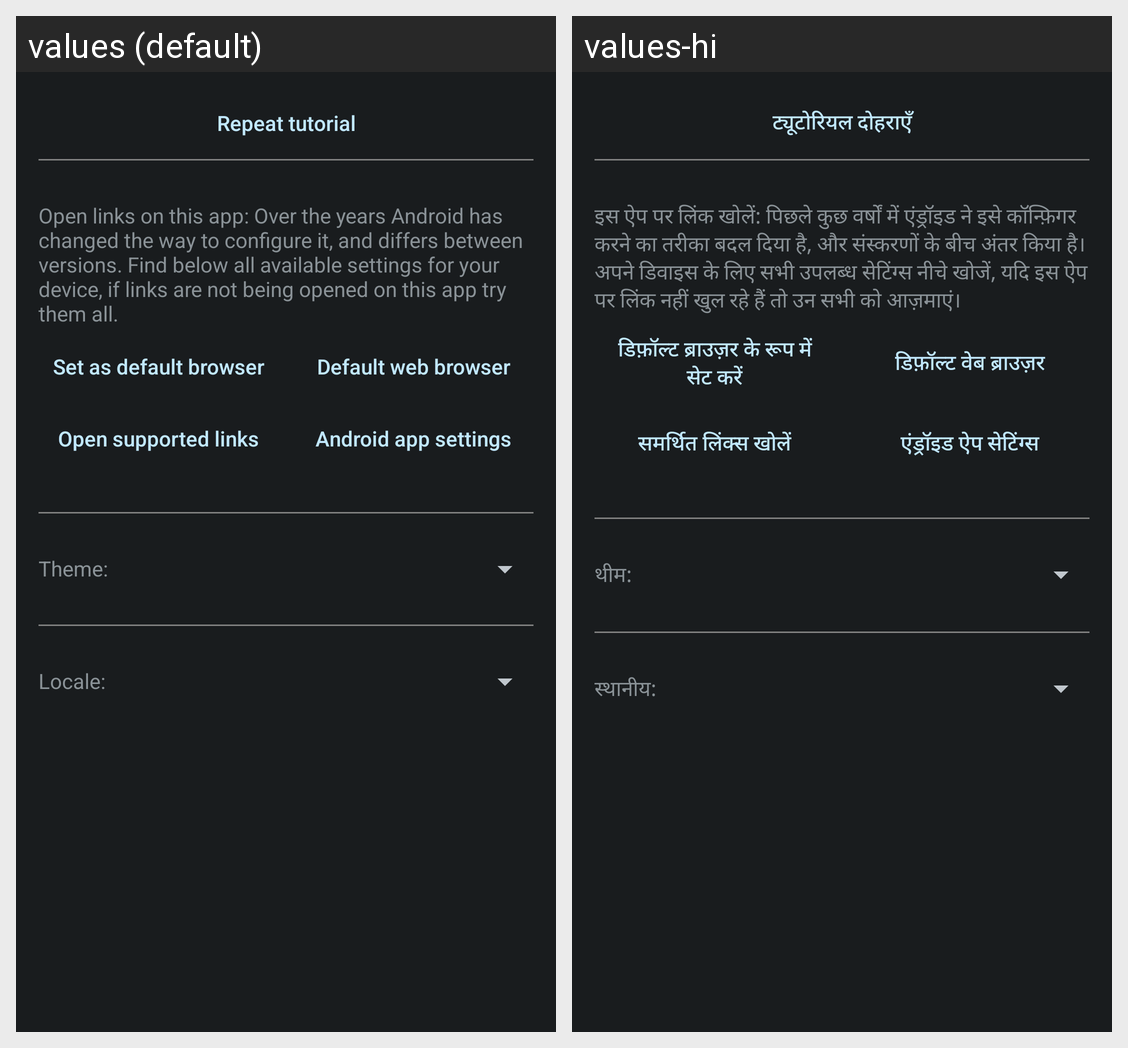

For this localized Android screen grid, give each drawn string resource with its value in every locale shown.
Android screen res/layout/activity_settings.xml rendered under 2 locales, left to right: values (default), values-hi. Device: Nexus 5 (rendered at 1080×1920; each locale shown at half size, 540×960, under a caption strip naming it); theme ActivityThemeDark.
Strings drawn on this screen, with the default value and each locale's value (text and hints the layout hard-codes, and strings that could not be matched under every locale, appear in the picture but are not listed):

btn_tutorialSettings
  values: Repeat tutorial
  values-hi: ट्यूटोरियल दोहराएँ

txt_openLinks
  values: Open links on this app: Over the years Android has changed the way to configure it, and differs between versions. Find below all available settings for your device, if links are not being opened on this app try them all.
  values-hi: इस ऐप पर लिंक खोलें: पिछले कुछ वर्षों में एंड्रॉइड ने इसे कॉन्फ़िगर करने का तरीका बदल दिया है, और संस्करणों के बीच अंतर किया है। अपने डिवाइस के लिए सभी उपलब्ध सेटिंग्स नीचे खोजें, यदि इस ऐप पर लिंक नहीं खुल रहे हैं तो उन सभी को आज़माएं।

txt_theme
  values: Theme:
  values-hi: थीम:

txt_locale
  values: Locale:
  values-hi: स्थानीय:

btn_setBrowser
  values: Set as default browser
  values-hi: डिफ़ॉल्ट ब्राउज़र के रूप में सेट करें

btn_configureBrowser
  values: Default web browser
  values-hi: डिफ़ॉल्ट वेब ब्राउज़र

btn_linksSettings
  values: Open supported links
  values-hi: समर्थित लिंक्स खोलें

btn_androidSettings
  values: Android app settings
  values-hi: एंड्रॉइड ऐप सेटिंग्स
